Image classification data set "dataset" (eljega/ServilletaAI on GitHub). Class labels (3): buenas, desconocido, rotas.

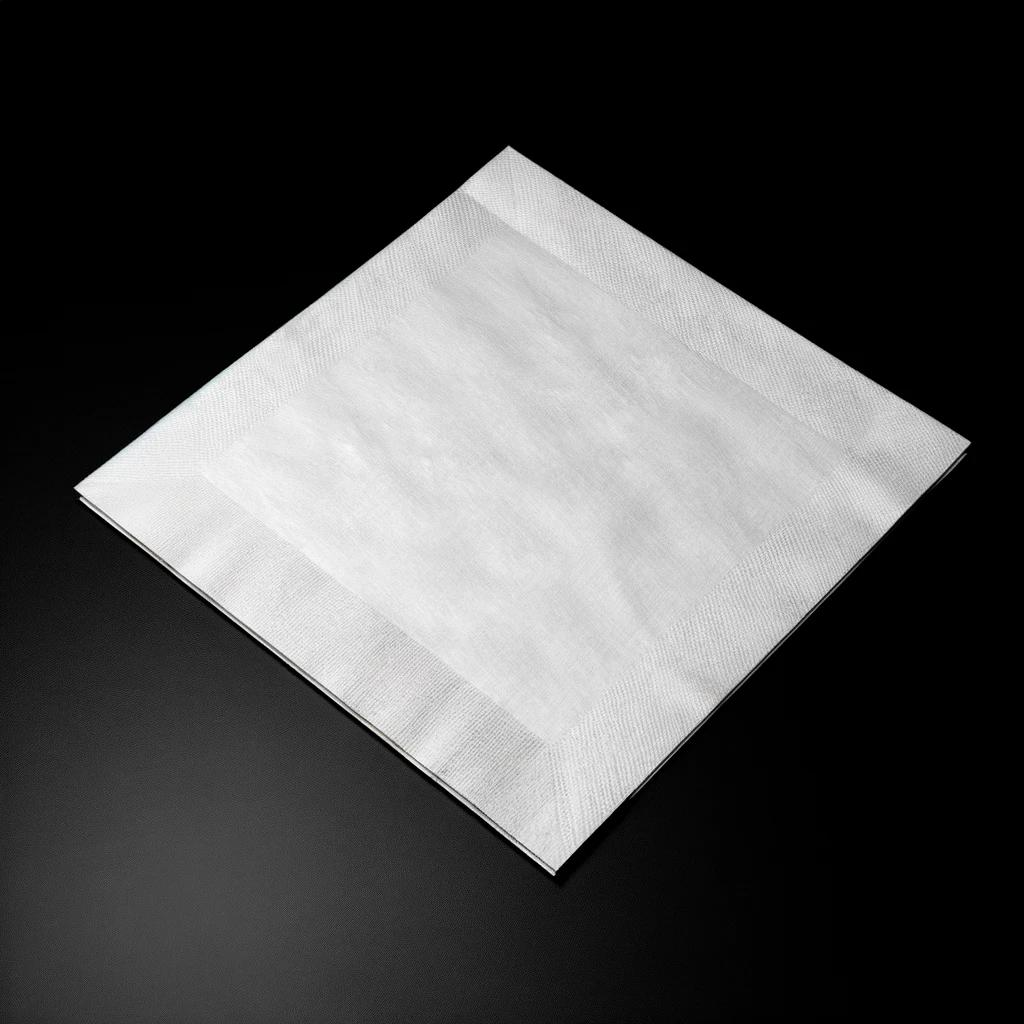
Label: buenas

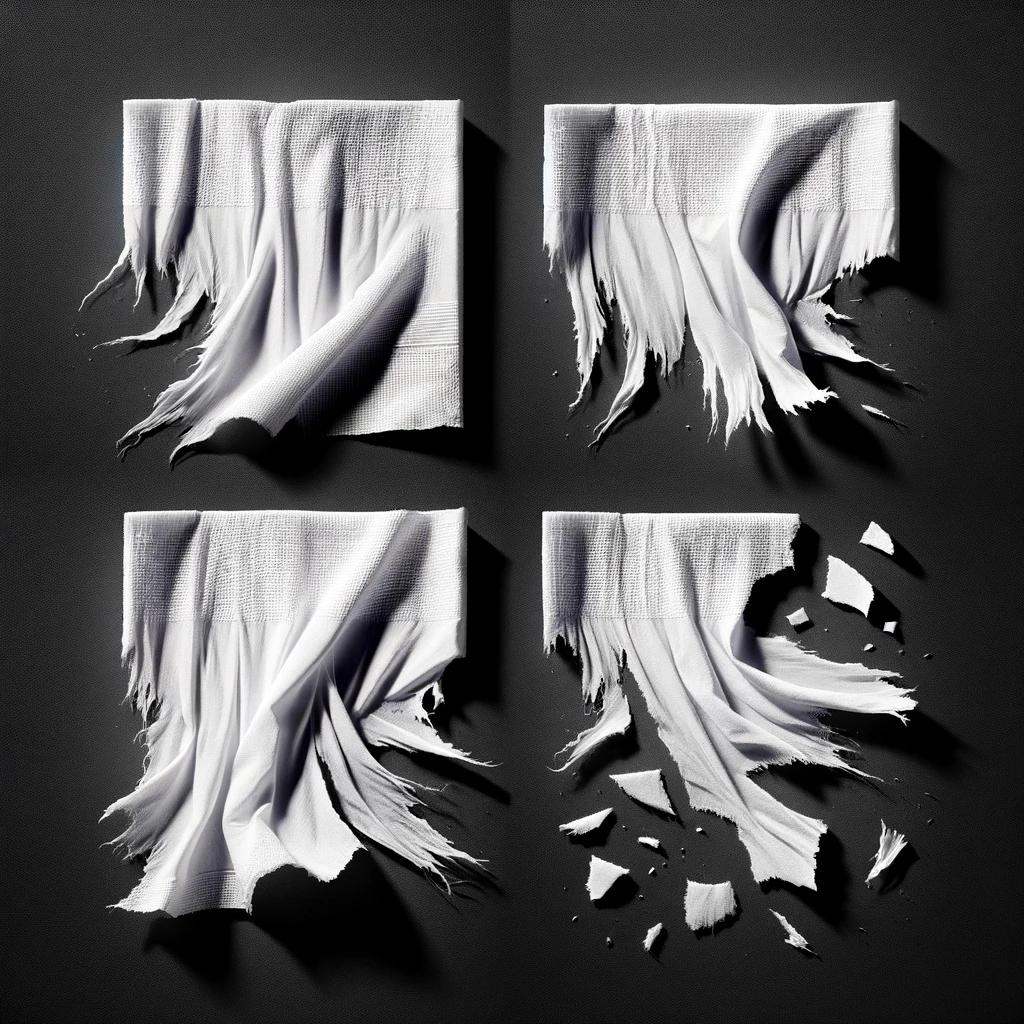
Label: rotas

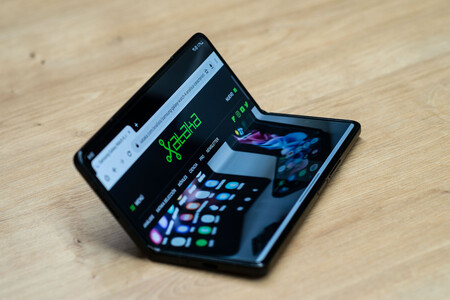
Label: desconocido

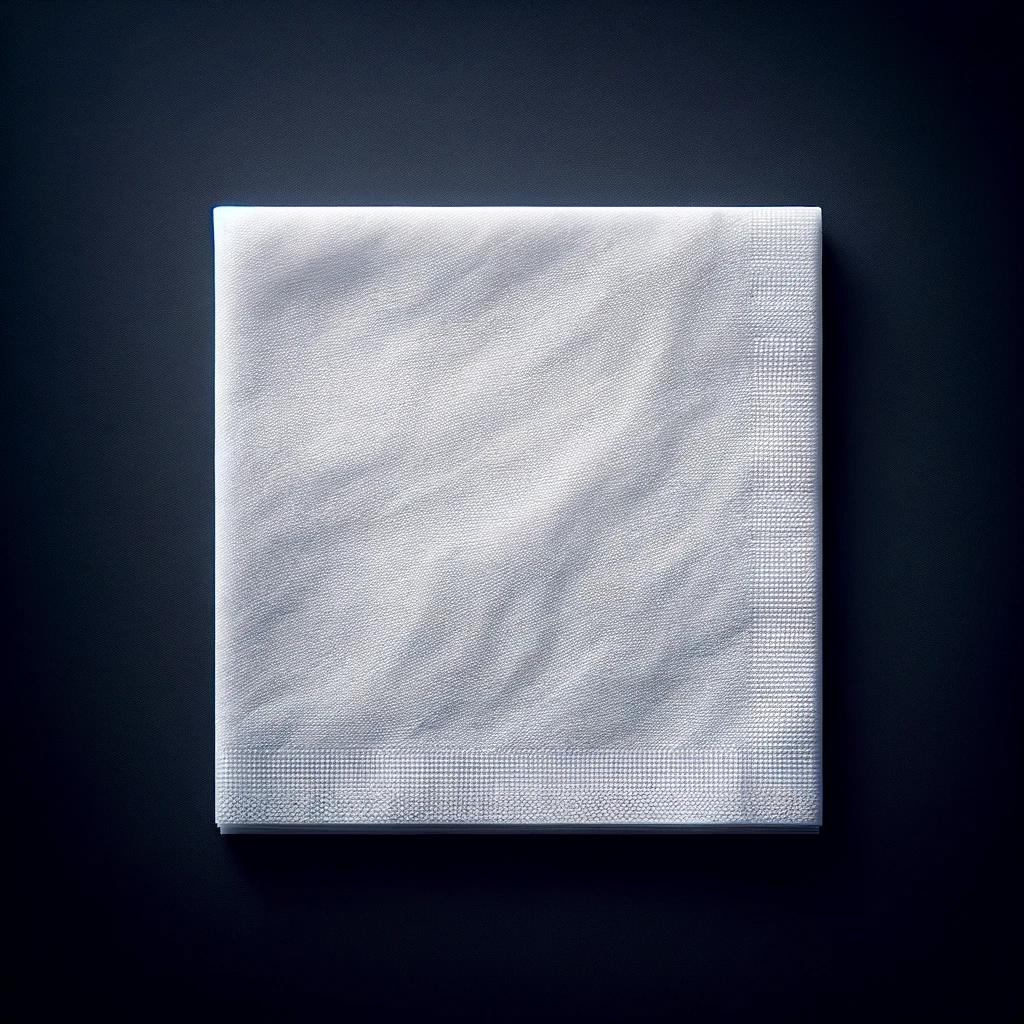
Label: buenas

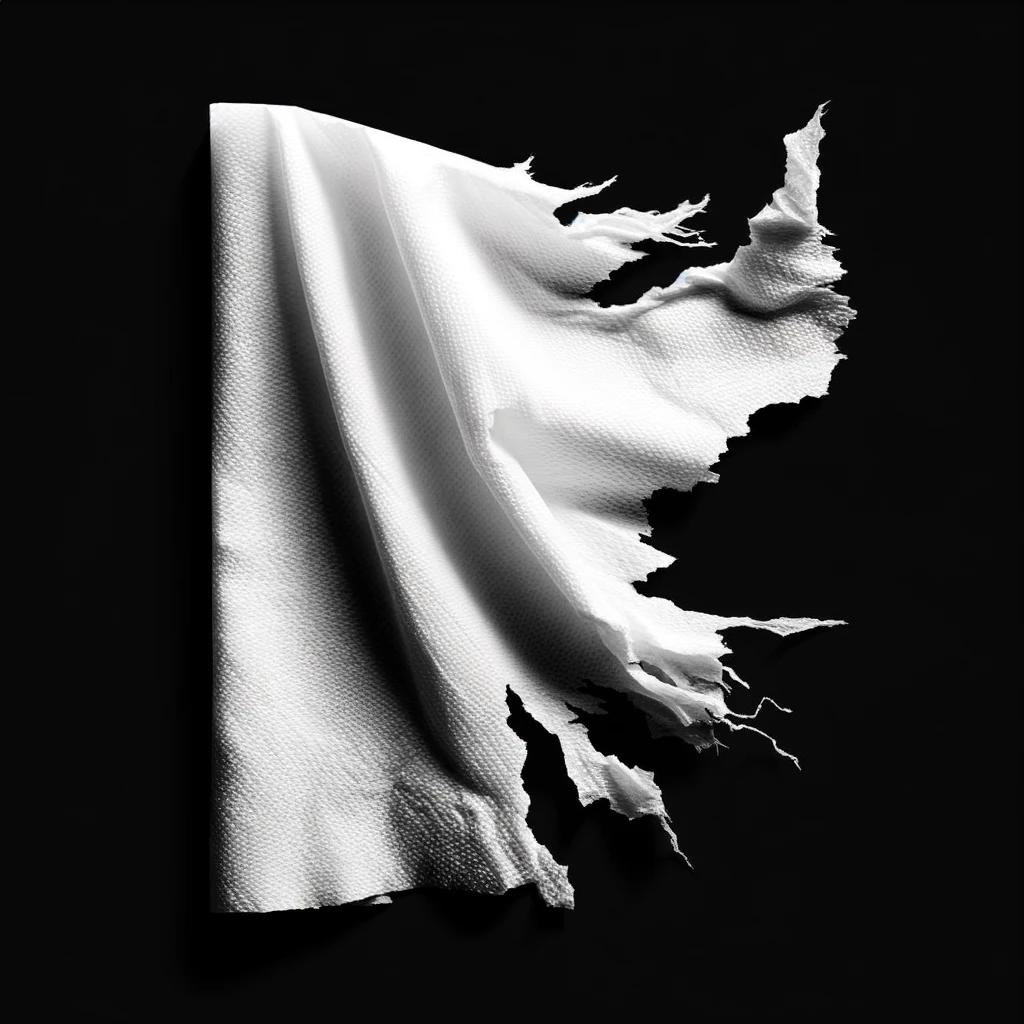
Label: rotas

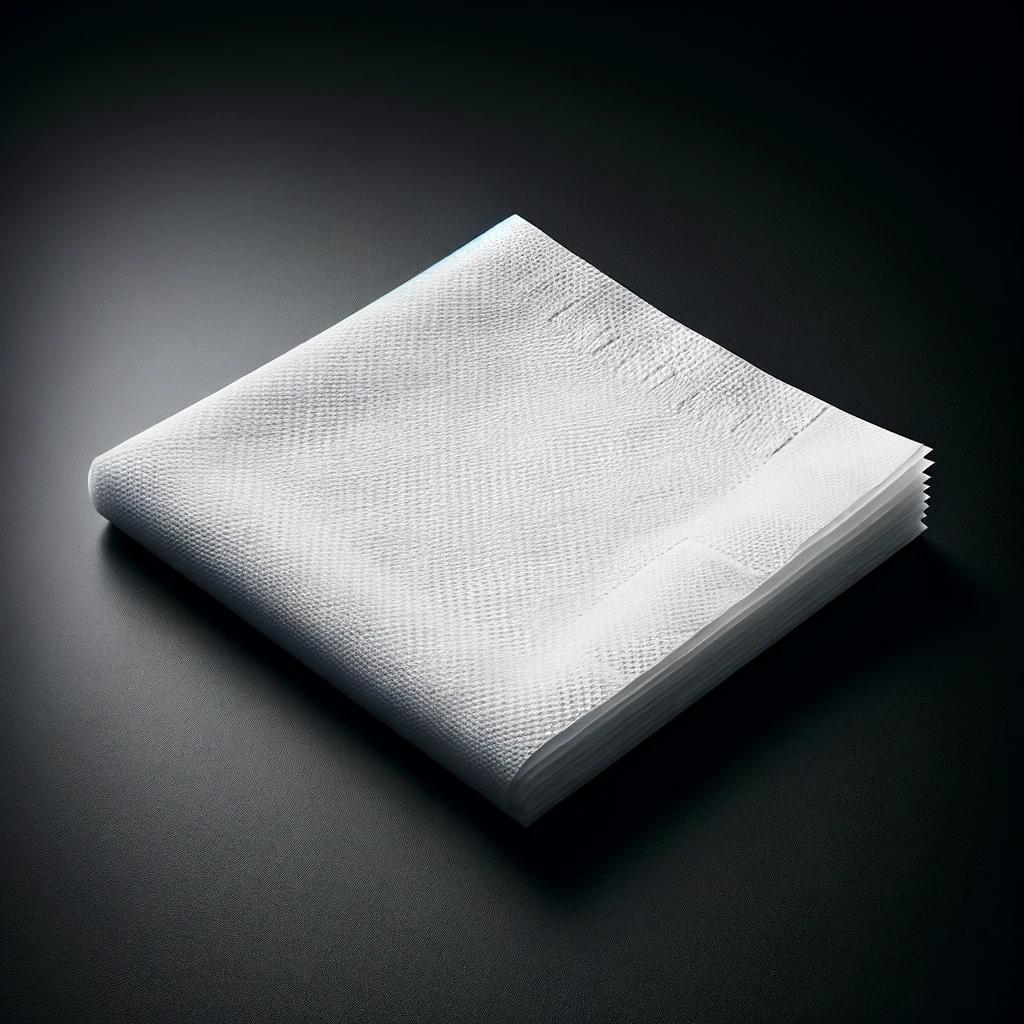
Label: buenas
